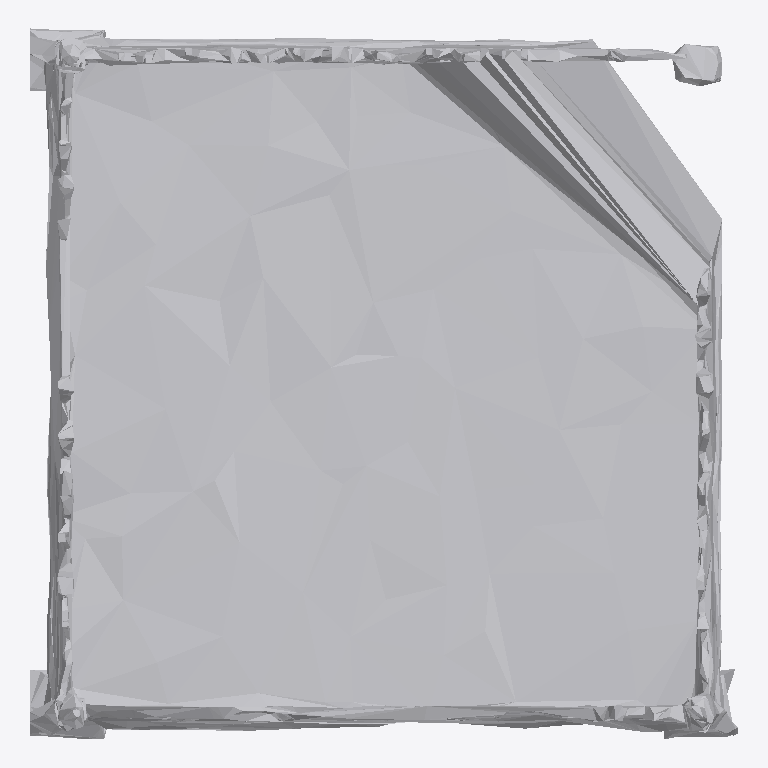
Plan cut of the same IFC building model at storey 'Ground Floor' (level 0.00 m, cut at 1.40 m), seen from above with north up, elements coloured by IFC class: 1 other element (light grey). No cut surface shows.
Extent 0.990 m × 0.994 m × 0.757 m (x, y, z). Storeys (1): Ground Floor at 0.00 m. Elements (1): 1 IfcFurniture.

HEADER;
FILE_DESCRIPTION(('ViewDefinition [CoordinationView]'),'2;1');
FILE_NAME('','2026-07-12T15:54:38',(''),(''),'IfcOpenShell 0.8.0','IfcOpenShell 0.8.0','');
FILE_SCHEMA(('IFC4'));
ENDSEC;
DATA;
#17=IFCPROJECT('0etzyrjUPDDQhCRXpz5ALb',#5,'Office Project',$,$,$,$,(#15),#10);
#20=IFCSITE('2snT8DgWrEhveWyFqErPPm',#5,'Site',$,$,#19,$,$,.ELEMENT.,$,$,$,$,$);
#22=IFCBUILDING('1TTTkxb7b7AAu8FqgthR59',#5,'Building',$,$,#21,$,$,.ELEMENT.,$,$,$);
#24=IFCBUILDINGSTOREY('27DgkhnFLFcfdZqDb2i7WY',#5,'Ground Floor',$,$,#23,$,$,.ELEMENT.,0.0);
#35=IFCFURNITURE('0sZ9S5E0943OkNMJMELgx6',#5,'bed',$,$,#34,#31,$,$);
ENDSEC;
